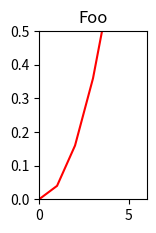

This chart was generated by the following Python code:
import numpy as np
import matplotlib.pyplot as plt

t = np.arange(0, 6, 0.2)

plt.subplot(241)
plt.plot(t**2, 'r')
plt.axis([0, 6, 0, 0.5])
plt.title('Foo')





plt.show()